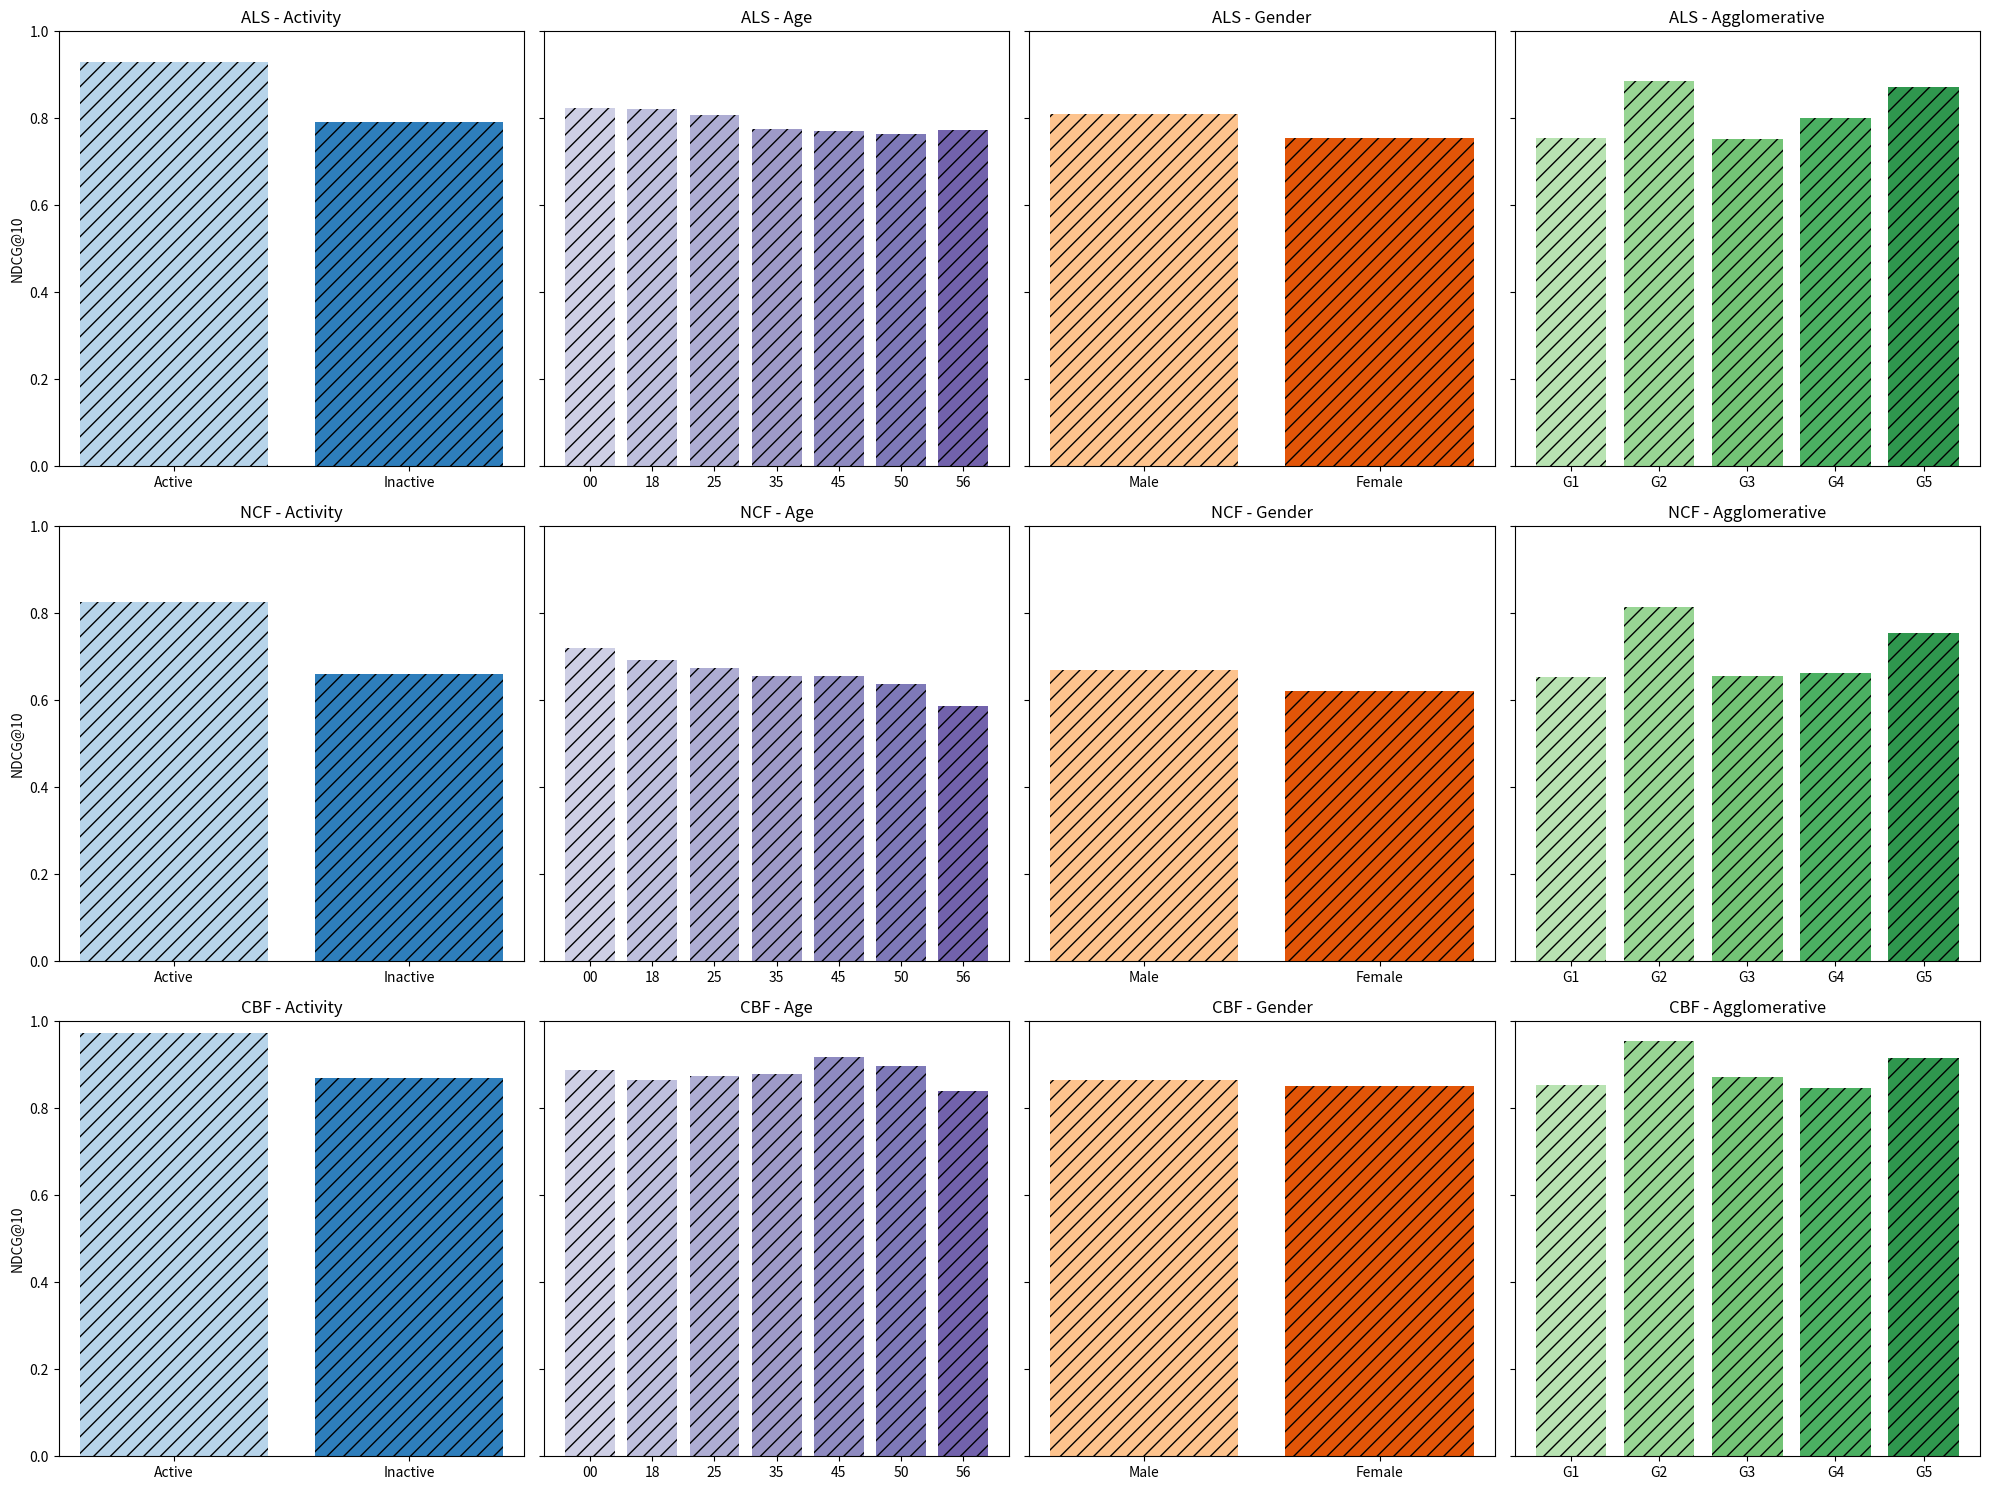

Source code (Python):
import matplotlib.pyplot as plt
import numpy as np

# Dados fornecidos
data = {
    "ALS | Activity | 0.0012966": {
        "Active": 0.9301405907229064,
        "Inactive": 0.7924189726144895
    },
    "ALS | Age | 0.0017027": {
        "00": 0.8247613125576507,
        "18": 0.8224719337414289,
        "25": 0.8087658957727243,
        "35": 0.775033909604687,
        "45": 0.770911139322351,
        "50": 0.7636150396897847,
        "56": 0.7724930257069191
    },
    "ALS | Gender | 0.0042653": {
        "Male": 0.8109695826256147,
        "Female": 0.7551584385791826
    },
    "ALS | Agglomerative | 0.0061508": {
        "G1": 0.7551584385791826,
        "G2": 0.886610967050285,
        "G3": 0.7526660815902215,
        "G4": 0.8000541254351657,
        "G5": 0.8711348140385946
    },
    "NCF | Activity | 0.0040016": {
        "Active": 0.8263883606895774,
        "Inactive": 0.6610165934108952
    },
    "NCF | Age | 0.0016120": {
        "00": 0.7193617753340573,
        "18": 0.6929365077639352,
        "25": 0.673799300668831,
        "35": 0.6558222176317067,
        "45": 0.6569813513922259,
        "50": 0.6373916902404612,
        "56": 0.5866545875520105
    },
    "NCF | Gender | 0.0030178": {
        "Male": 0.6705508090774811,
        "Female": 0.6208998266563986
    },
    "NCF | Agglomerative | 0.0048747": {
        "G1": 0.6541057872626246,
        "G2": 0.8144608716178134,
        "G3": 0.6568048672068941,
        "G4": 0.6638845390258113,
        "G5": 0.754320093062109
    },
    "CBF | Activity | 0.0019527": {
        "Active": 0.9726483051026178,
        "Inactive": 0.8695664296742877
    },
    "CBF | Age | 0.0076711": {
        "00": 0.8871245344521566,
        "18": 0.864824843283687,
        "25": 0.8743060143329462,
        "35": 0.8789458313411441,
        "45": 0.9173282004957014,
        "50": 0.8966286946880302,
        "56": 0.8398329529252321
    },
    "CBF | Gender | 0.0005350": {
        "Male": 0.8660332272226908,
        "Female": 0.8523170216501792
    },
    "CBF | Agglomerative | 0.0030414": {
        "G1": 0.8540654976955769,
        "G2": 0.9551758622803523,
        "G3": 0.8725942365766931,
        "G4": 0.8462606080860541,
        "G5": 0.9158294848399023
    }
}

# Definindo os títulos dos subplots
titles = [
    "ALS - Activity",
    "ALS - Age",
    "ALS - Gender",
    "ALS - Agglomerative",
    "NCF - Activity",
    "NCF - Age",
    "NCF - Gender",
    "NCF - Agglomerative",
    "CBF - Activity",
    "CBF - Age",
    "CBF - Gender",
    "CBF - Agglomerative"
]

# Paletas de cores
cmap_1 = plt.cm.get_cmap('Blues')
cmap_2 = plt.cm.get_cmap('Purples')
cmap_3 = plt.cm.get_cmap('Oranges')
cmap_4 = plt.cm.get_cmap('Greens')

# Mapeando cores para os subplots
colors_1 = cmap_1(np.linspace(0.3, 0.7, 2))  # Para 2 grupos
colors_2 = cmap_2(np.linspace(0.3, 0.7, 7))  # Para 7 grupos
colors_3 = cmap_3(np.linspace(0.3, 0.7, 2))  # Para 2 grupos
colors_4 = cmap_4(np.linspace(0.3, 0.7, 5))  # Para 5 grupos

# Criando os subplots com altura ajustada
fig, axs = plt.subplots(3, 4, figsize=(20, 15))
fig.subplots_adjust(left=0.314, bottom=0.23, right=0.993, top=0.945, wspace=0.463, hspace=0.451)

# Iterando sobre os dados e os subplots
for i, (alg, groups) in enumerate(data.items()):
    ax = axs[i // 4, i % 4]
    if i % 4 == 0:
        colors = colors_1
        hatches = ['//', '//']  # Diferentes padrões para 2 grupos
    elif i % 4 == 1:
        colors = colors_2
        hatches = ['//', '//', '//', '//', '//', '//', '//']  # Vários padrões para 7 grupos
    elif i % 4 == 2:
        colors = colors_3
        hatches = ['//', '//']  # Diferentes padrões para 2 grupos
    else:
        colors = colors_4
        hatches = ['//', '//', '//', '//', '//']  # Vários padrões para 5 grupos

    for j, (group, loss) in enumerate(groups.items()):
        bar = ax.bar(group, loss, color=colors[j % len(colors)], hatch=hatches[j % len(hatches)])  # Adicionando hachuras
    if i in [0, 4, 8]:  # Apenas para os subplots 1, 5 e 9
        ax.set_ylabel('NDCG@10')
    else:
        ax.set_yticklabels([])  # Remove os rótulos do eixo y para os outros subplots
    ax.set_ylim(0, 1)  # Definindo a escala do eixo y
    ax.set_title(titles[i])

# Ajustando layout
plt.tight_layout()
plt.show()